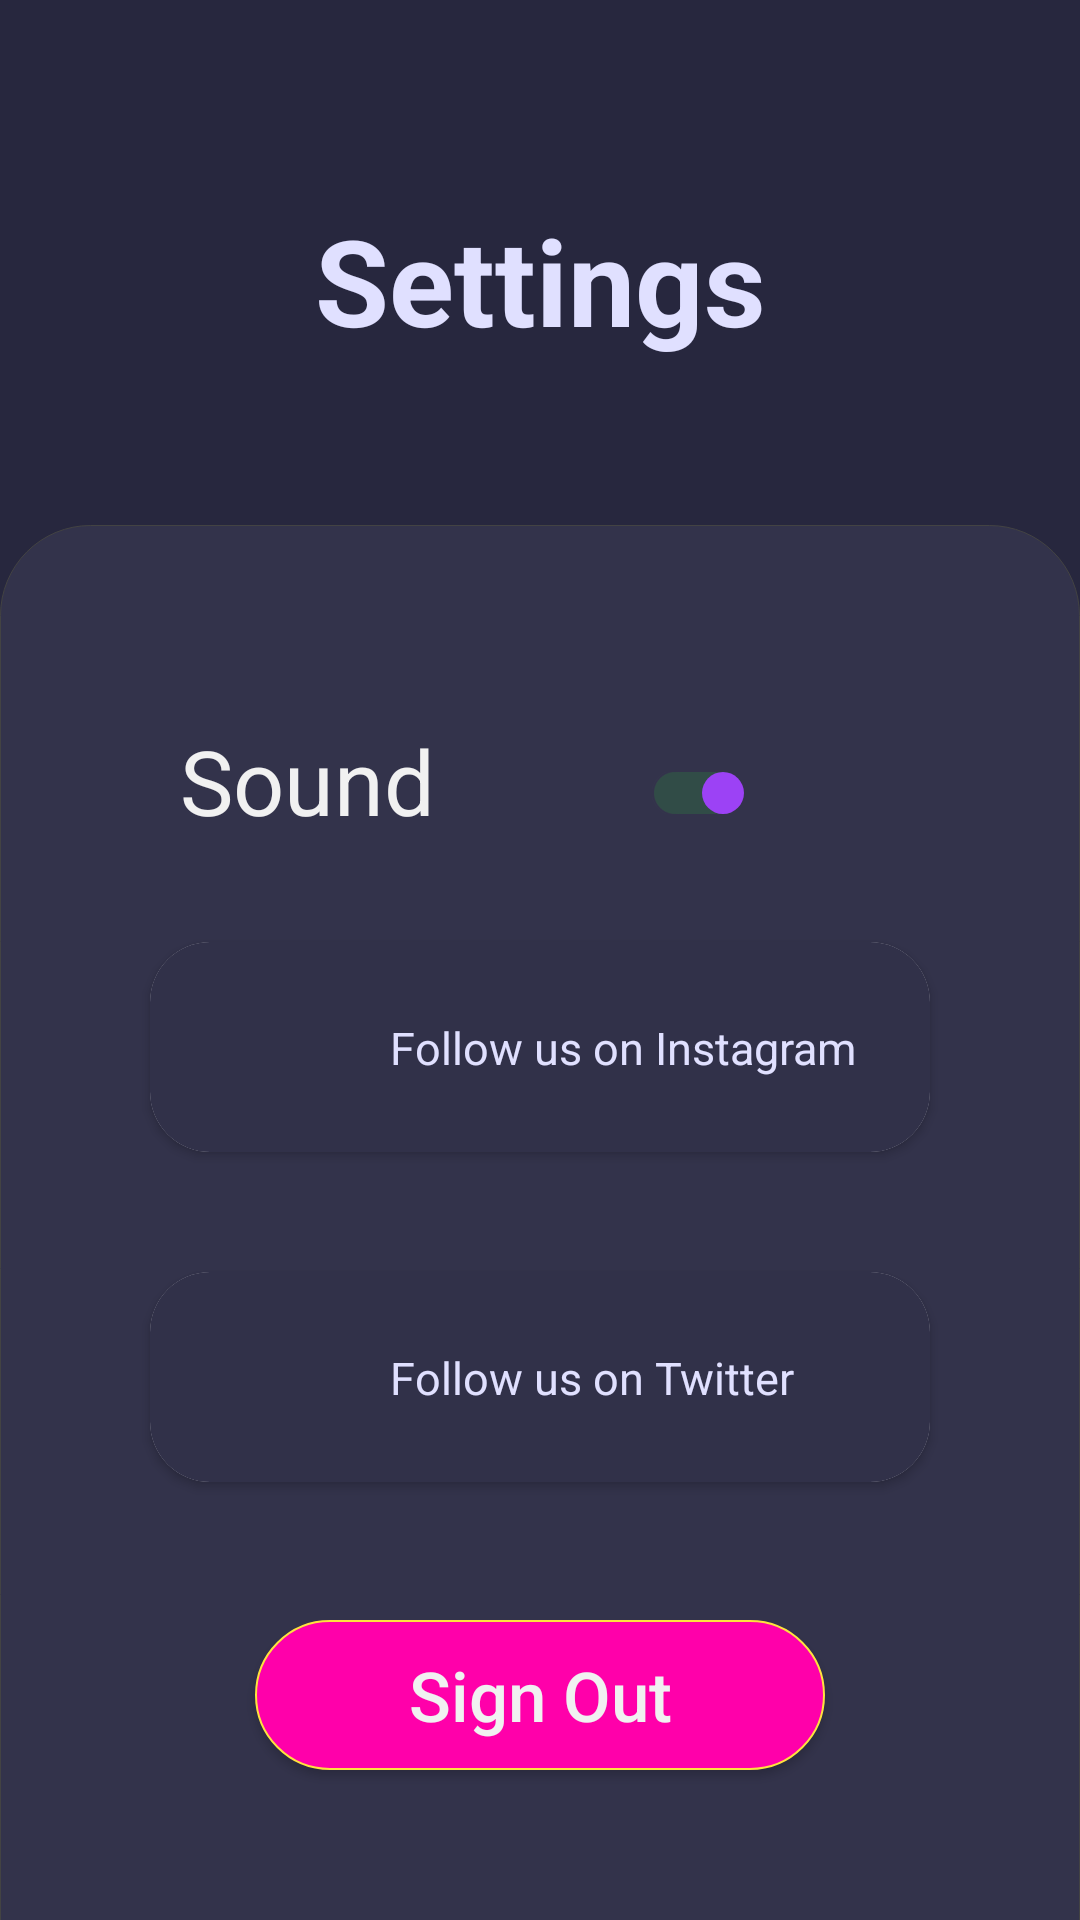

The Android layout XML behind this screen, and the referenced resources:
<!-- AndroidManifest.xml: application theme AppTheme -->
<!-- res/layout/activity_settings.xml -->
<?xml version="1.0" encoding="utf-8"?>
<androidx.constraintlayout.widget.ConstraintLayout xmlns:android="http://schemas.android.com/apk/res/android"
    xmlns:app="http://schemas.android.com/apk/res-auto"
    xmlns:tools="http://schemas.android.com/tools"
    android:layout_width="match_parent"
    android:layout_height="match_parent"
    android:background="@color/colorBackgroundPrimary"
    tools:context=".SettingsActivity">


    <TextView
        android:layout_width="match_parent"
        android:layout_height="wrap_content"
        android:layout_marginBottom="55dp"
        android:gravity="center"
        android:text="@string/settings"
        android:textColor="@color/textColorLight"
        android:textSize="40sp"
        android:textStyle="bold"
        app:layout_constraintBottom_toTopOf="@+id/container" />


    <androidx.constraintlayout.widget.ConstraintLayout
        android:id="@+id/container"
        android:layout_width="match_parent"
        android:layout_height="match_parent"
        android:layout_marginTop="175dp"
        android:background="@drawable/container_background">


        <TextView
            android:layout_width="wrap_content"
            android:layout_height="wrap_content"
            android:layout_marginStart="60dp"
            android:layout_marginTop="65dp"
            android:text="Sound"
            android:textColor="@color/textColorWhite"
            android:textSize="30sp"
            app:layout_constraintLeft_toLeftOf="parent"
            app:layout_constraintTop_toTopOf="parent" />


        <androidx.appcompat.widget.SwitchCompat
            android:id="@+id/switchSound"
            android:layout_width="wrap_content"
            android:layout_height="wrap_content"
            android:layout_marginTop="80dp"
            android:layout_marginEnd="110dp"
            android:checked="true"
            android:thumb="@drawable/thumb"
            app:layout_constraintRight_toRightOf="parent"
            app:layout_constraintTop_toTopOf="parent" />

        <androidx.cardview.widget.CardView
            android:id="@+id/cardviewInstagram"
            android:layout_width="match_parent"
            android:layout_height="70dp"
            android:layout_marginStart="50dp"
            android:layout_marginEnd="50dp"
            app:cardCornerRadius="20dp"
            android:layout_marginTop="40dp"
            app:layout_constraintTop_toBottomOf="@+id/switchSound"
            >
            <androidx.constraintlayout.widget.ConstraintLayout
                android:layout_width="match_parent"
                android:background="@color/colorPrimary"

                android:layout_height="match_parent">

                <ImageView
                    android:id="@+id/instagramImage"
                    android:layout_width="50dp"
                    android:layout_height="wrap_content"
                    android:src="@drawable/ic_instagram"
                    app:layout_constraintLeft_toLeftOf="parent"
                    app:layout_constraintTop_toTopOf="parent"
                    android:layout_marginStart="20dp"
                    android:contentDescription="@string/instagram" />

                <TextView
                    android:layout_width="wrap_content"
                    android:layout_height="wrap_content"
                    android:text="@string/instagram"
                    android:textColor="@color/textColorLight"
                    app:layout_constraintLeft_toRightOf="@+id/instagramImage"
                    app:layout_constraintTop_toTopOf="parent"
                    android:layout_marginStart="10dp"
                    android:textSize="15sp"
                    app:layout_constraintBottom_toBottomOf="parent"/>
            </androidx.constraintlayout.widget.ConstraintLayout>
        </androidx.cardview.widget.CardView>

        <androidx.cardview.widget.CardView
            android:id="@+id/cardviewTwitter"
            android:layout_width="match_parent"
            android:layout_height="70dp"
            android:layout_marginStart="50dp"
            android:layout_marginEnd="50dp"
            app:cardCornerRadius="20dp"
            android:layout_marginTop="40dp"
            app:layout_constraintTop_toBottomOf="@+id/cardviewInstagram"
            >

            <androidx.constraintlayout.widget.ConstraintLayout
                android:layout_width="match_parent"
                android:background="@color/colorPrimary"

                android:layout_height="match_parent">

                <ImageView
                    android:id="@+id/TwitterImage"
                    android:layout_width="50dp"
                    android:layout_height="wrap_content"
                    android:src="@drawable/ic_twitter"
                    app:layout_constraintLeft_toLeftOf="parent"
                    app:layout_constraintTop_toTopOf="parent"
                    android:layout_marginStart="20dp"
                    android:contentDescription="@string/instagram" />

                <TextView
                    android:layout_width="wrap_content"
                    android:layout_height="wrap_content"
                    android:text="@string/twitter"
                    android:textColor="@color/textColorLight"
                    app:layout_constraintLeft_toRightOf="@+id/TwitterImage"
                    app:layout_constraintTop_toTopOf="parent"
                    android:layout_marginStart="10dp"
                    android:textSize="15sp"
                    app:layout_constraintBottom_toBottomOf="parent"/>
            </androidx.constraintlayout.widget.ConstraintLayout>
        </androidx.cardview.widget.CardView>

        <Button
            android:layout_width="190dp"
            android:layout_height="50dp"
            android:text="@string/sign_out"
            android:textAllCaps="false"
            app:layout_constraintBottom_toBottomOf="parent"
            app:layout_constraintRight_toRightOf="parent"
            app:layout_constraintLeft_toLeftOf="parent"
            android:layout_marginBottom="50dp"
            android:textSize="23sp"
            android:textColor="@color/textColorWhite"
            android:background="@drawable/button_settings_signout"
            />
    </androidx.constraintlayout.widget.ConstraintLayout>
</androidx.constraintlayout.widget.ConstraintLayout>
<!-- resources referenced by this layout -->
<resources>
  <color name="colorBackgroundPrimary">#27273E</color>
  <color name="colorPrimary">#313149</color>
  <color name="textColorLight">#E0E0FF</color>
  <color name="textColorWhite">#f1f1f1</color>
  <!-- drawable button_settings_signout (drawable) -->
  <?xml version="1.0" encoding="utf-8"?>
  <shape xmlns:android="http://schemas.android.com/apk/res/android"
      android:shape="rectangle" android:padding="10dp"
      >
      <corners android:radius="50dp"/>
      <stroke
          android:width=".7dp"
          android:color="@color/gradientTwoColorTwo"
          />
     <solid android:color="@color/gradientColorTwo"/>
  </shape>
  <!-- drawable container_background (drawable) -->
  <?xml version="1.0" encoding="utf-8"?>
  <layer-list xmlns:android="http://schemas.android.com/apk/res/android">
  
      <item android:bottom="-1dp">
          <shape>
              <corners
                  android:topLeftRadius="30dp"
                  android:topRightRadius="30dp" />
              <solid android:color="@color/colorContainerBackground" />
              <stroke
                  android:width="0.2dp"
                  android:color="#434343" />
          </shape>
      </item>
  
  </layer-list>
  <!-- drawable thumb (drawable) -->
  <?xml version="1.0" encoding="utf-8"?>
  <selector xmlns:android="http://schemas.android.com/apk/res/android">
      <item android:state_checked="false">
          <shape android:dither="true" android:shape="rectangle" android:useLevel="false" android:visible="true">
              <solid android:color="@color/gradientColorOne" />
              <corners android:radius="100dp" />
              <size android:width="18dp" android:height="18dp" />
              <stroke android:width="4dp" android:color="#0000ffff" />
          </shape>
      </item>
  </selector>
  <string name="instagram">Follow us on Instagram</string>
  <string name="settings">Settings</string>
  <string name="sign_out">Sign Out</string>
  <string name="twitter">Follow us on Twitter</string>
  <style name="AppTheme" parent="Theme.AppCompat.Light.NoActionBar">
          
          <item name="colorPrimary">@color/colorPrimary</item>
          <item name="colorPrimaryDark">@color/colorPrimaryDark</item>
          <item name="colorAccent">@color/green</item>
      </style>
  <color name="gradientTwoColorTwo">#FFE23E</color>
  <color name="gradientColorTwo">#FF00AA</color>
  <color name="colorContainerBackground">#33334B</color>
  <color name="gradientColorOne">#9C42F5</color>
  <color name="colorPrimaryDark">#33334B</color>
  <color name="green">#2C863A</color>
</resources>
